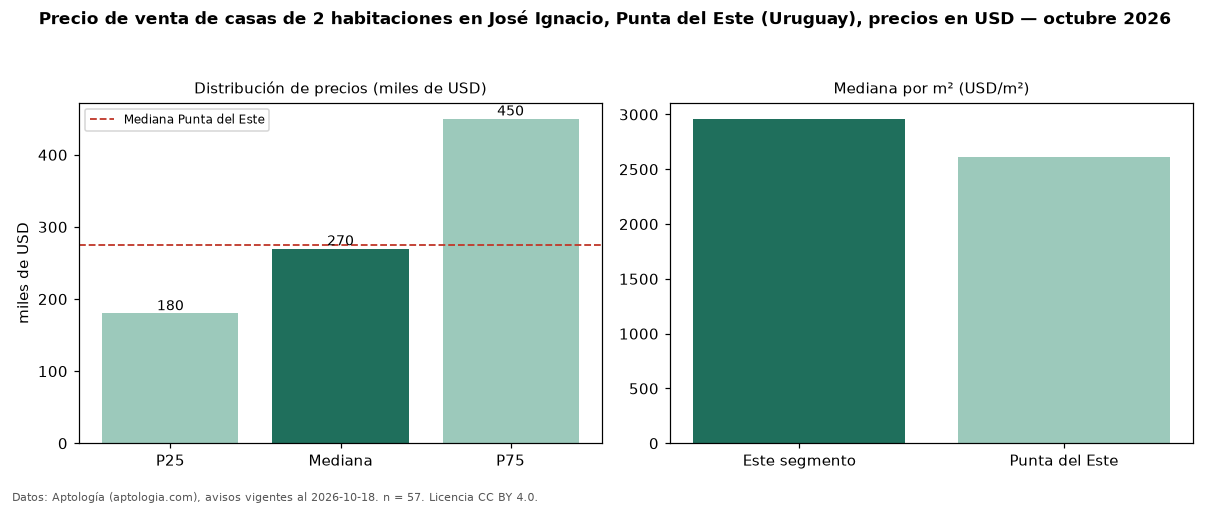

The data file committed next to this chart (first rows):
seccion, metrica, valor, moneda, n
precio, p25, 180000, USD, 57
precio, mediana, 270000, USD, 57
precio, p75, 450000, USD, 57
precio, minimo, 130000, USD, 57
precio, maximo, 2000000, USD, 57
m2, mediana_precio_m2, 2961, USD, 50
m2, area_mediana_m2, 105.0, m2, 50
banos, mediana_banos, 1.0, , 
habitaciones, 2, 270000, USD, 57
ciudad, mediana_ciudad_referencia, 275000, USD, 
ciudad, mediana_m2_ciudad, 2610, USD, 
fuente, fecha_datos, 2026-10-18, , 
fuente, atribucion, https://www.aptologia.com/uy/venta/punta…, , 
fuente, licencia, CC BY 4.0, , 
